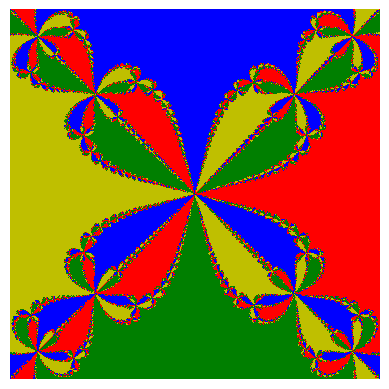

Write the Python code that produced this figure.
import numpy as np
import matplotlib.pyplot as plt
from matplotlib.colors import ListedColormap

# A list of colors to distinguish the roots.
colors = ['b', 'r', 'g', 'y']

TOL = 1.e-8

def newton(z0, f, fprime, MAX_IT=1000):
    """The Newton-Raphson method applied to f(z).

    Returns the root found, starting with an initial guess, z0, or False
    if no convergence to tolerance TOL was reached within MAX_IT iterations.

    """

    z = z0
    for i in range(MAX_IT):
        dz = f(z)/fprime(z)
        if abs(dz) < TOL:
            return z
        z -= dz
    return False

def plot_newton_fractal(f, fprime, n=200, domain=(-1, 1, -1, 1)):
    """Plot a Newton Fractal by finding the roots of f(z).

    The domain used for the fractal image is the region of the complex plane
    (xmin, xmax, ymin, ymax) where z = x + iy, discretized into n values along
    each axis.

    """

    roots = []
    m = np.zeros((n, n))

    def get_root_index(roots, r):
        """Get the index of r in the list roots.

        If r is not in roots, append it to the list.

        """

        try:
            return np.where(np.isclose(roots, r, atol=TOL))[0][0]
        except IndexError:
            roots.append(r)
            return len(roots) - 1

    xmin, xmax, ymin, ymax = domain
    for ix, x in enumerate(np.linspace(xmin, xmax, n)):
        for iy, y in enumerate(np.linspace(ymin, ymax, n)):
            z0 = x + y*1j
            r = newton(z0, f, fprime)
            if r is not False:
                ir = get_root_index(roots, r)
                m[iy, ix] = ir
    nroots = len(roots)
    if nroots > len(colors):
        # Use a "continuous" colormap if there are too many roots.
        cmap = 'hsv'
    else:
        # Use a list of colors for the colormap: one for each root.
        cmap = ListedColormap(colors[:nroots])
    plt.imshow(m, cmap=cmap, origin='lower')
    plt.axis('off')
    plt.show()

f = lambda z: z**4 - 1
fprime = lambda z: 4*z**3

plot_newton_fractal(f, fprime, n=500)
